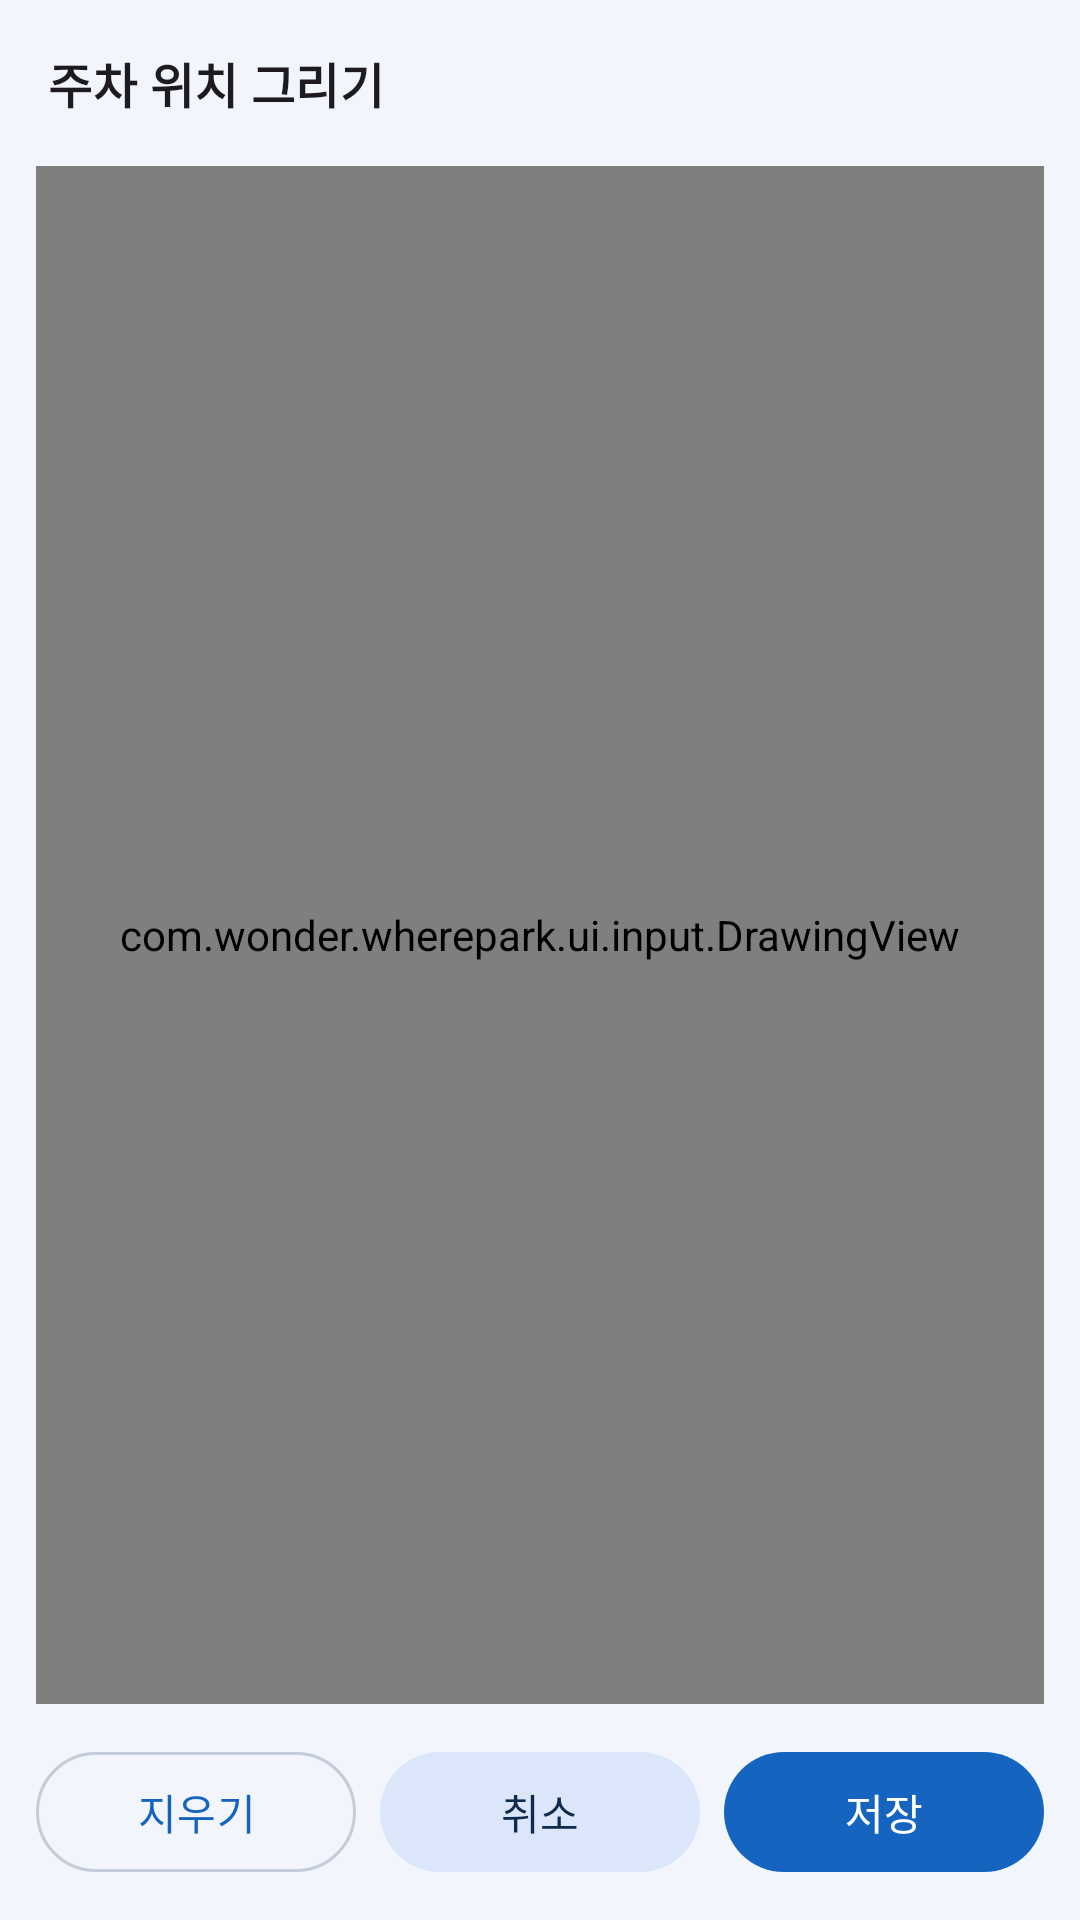

Produce the Android XML layout that renders to this screen, including the resource entries it uses.
<!-- AndroidManifest.xml: application theme Theme.WherePark -->
<!-- res/layout/activity_draw.xml -->
<?xml version="1.0" encoding="utf-8"?>
<LinearLayout xmlns:android="http://schemas.android.com/apk/res/android"
    android:layout_width="match_parent"
    android:layout_height="match_parent"
    android:orientation="vertical">

    <TextView
        android:layout_width="wrap_content"
        android:layout_height="wrap_content"
        android:padding="16dp"
        android:text="@string/draw_title"
        android:textAppearance="?attr/textAppearanceTitleMedium"
        android:textStyle="bold" />

    <com.wonder.wherepark.ui.input.DrawingView
        android:id="@+id/drawing_view"
        android:layout_width="match_parent"
        android:layout_height="0dp"
        android:layout_weight="1"
        android:layout_marginHorizontal="12dp"
        android:background="#FFFFFFFF" />

    <LinearLayout
        android:layout_width="match_parent"
        android:layout_height="wrap_content"
        android:orientation="horizontal"
        android:padding="12dp">

        <com.google.android.material.button.MaterialButton
            android:id="@+id/btn_clear"
            style="@style/Widget.Material3.Button.OutlinedButton"
            android:layout_width="0dp"
            android:layout_weight="1"
            android:layout_height="wrap_content"
            android:layout_marginEnd="4dp"
            android:text="@string/draw_clear" />

        <com.google.android.material.button.MaterialButton
            android:id="@+id/btn_cancel"
            style="@style/Widget.Material3.Button.TonalButton"
            android:layout_width="0dp"
            android:layout_weight="1"
            android:layout_height="wrap_content"
            android:layout_marginHorizontal="4dp"
            android:text="@string/draw_cancel" />

        <com.google.android.material.button.MaterialButton
            android:id="@+id/btn_save"
            android:layout_width="0dp"
            android:layout_weight="1"
            android:layout_height="wrap_content"
            android:layout_marginStart="4dp"
            android:text="@string/draw_save" />
    </LinearLayout>

</LinearLayout>
<!-- resources referenced by this layout -->
<resources>
  <string name="draw_cancel">취소</string>
  <string name="draw_clear">지우기</string>
  <string name="draw_save">저장</string>
  <string name="draw_title">주차 위치 그리기</string>
  <color name="brand_primary">#1565C0</color>
  <color name="brand_on_primary">#FFFFFF</color>
  <color name="brand_primary_container">#D6E3FF</color>
  <color name="brand_on_primary_container">#001B3F</color>
  <color name="brand_secondary">#3D6098</color>
  <color name="brand_on_secondary">#FFFFFF</color>
  <color name="brand_secondary_container">#DBE6FB</color>
  <color name="brand_on_secondary_container">#0E2A4D</color>
  <color name="app_background">#F2F6FC</color>
  <color name="app_surface">#FFFFFF</color>
  <color name="app_surface_variant">#DEE5F2</color>
  <color name="app_on_surface">#1A1C1E</color>
  <color name="app_on_surface_variant">#434750</color>
  <color name="app_outline">#C4CCDA</color>
  <color name="app_outline_variant">#E3E8F1</color>
  <color name="app_surface_container_lowest">#FFFFFF</color>
  <color name="app_surface_container_low">#F4F8FD</color>
  <color name="app_surface_container">#EBF1F9</color>
  <color name="app_surface_container_high">#E5ECF6</color>
  <color name="app_surface_container_highest">#DFE7F2</color>
  <style name="ShapeAppearance.WherePark.Small" parent="ShapeAppearance.Material3.SmallComponent">
          <item name="cornerSize">14dp</item>
      </style>
  <style name="ShapeAppearance.WherePark.Medium" parent="ShapeAppearance.Material3.MediumComponent">
          <item name="cornerSize">22dp</item>
      </style>
  <style name="ShapeAppearance.WherePark.Large" parent="ShapeAppearance.Material3.LargeComponent">
          <item name="cornerSize">28dp</item>
      </style>
</resources>
